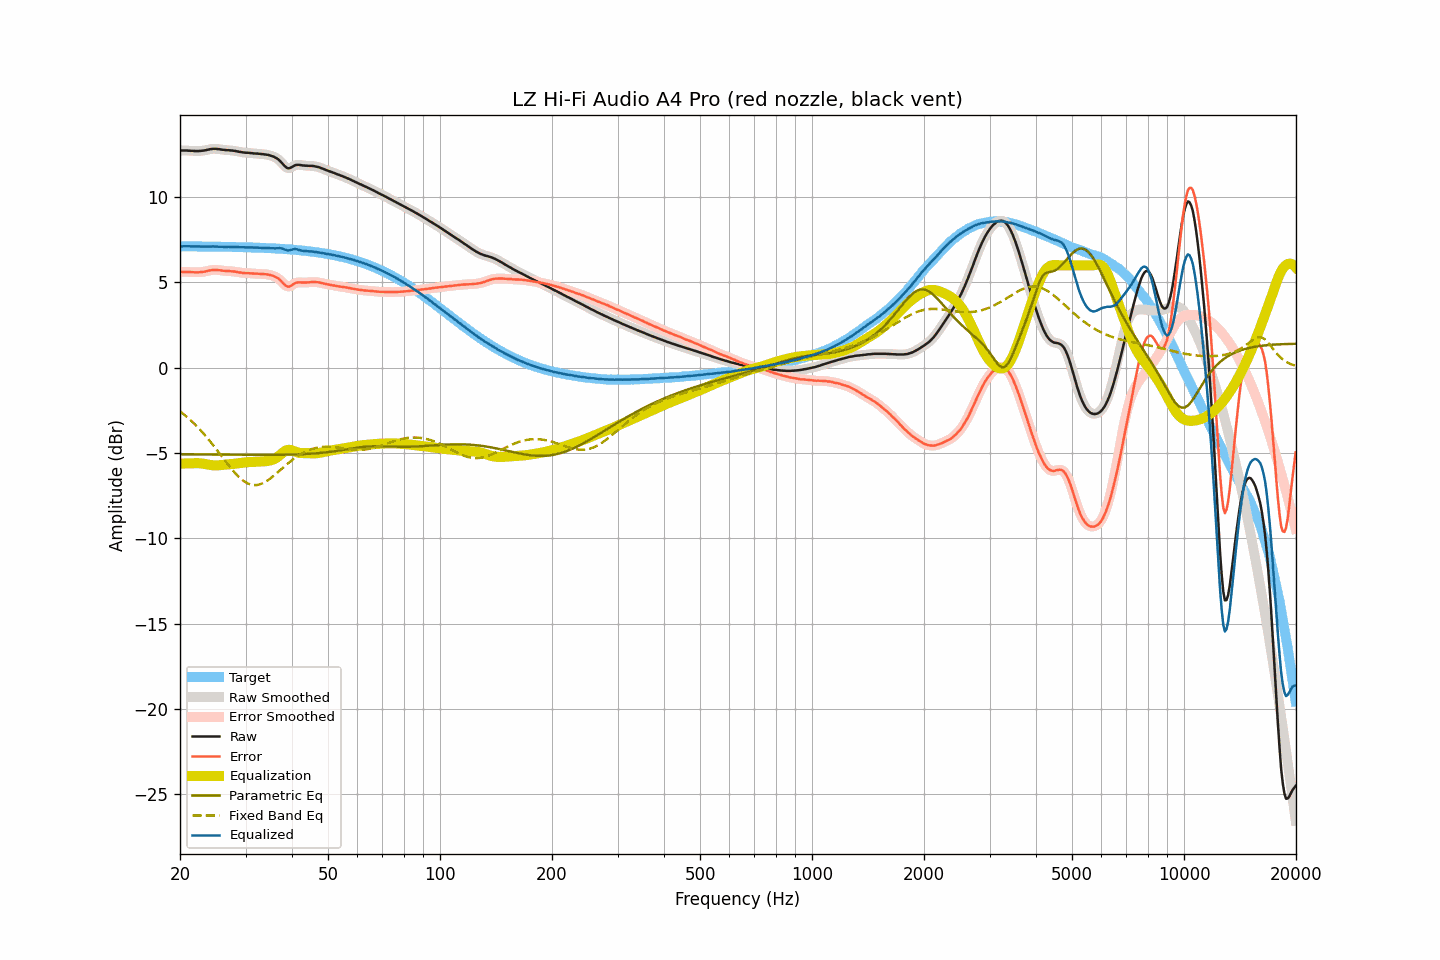

The table this chart was drawn from, first rows:
frequency, raw, smoothed, error, error_smoothed, equalization, parametric_eq, fixed_band_eq, equalized_raw, equalized_smoothed, target
20.00, 12.73, 12.73, 5.61, 5.61, -5.62, -5.07, -2.56, 7.11, 7.10, 7.11
20.20, 12.73, 12.73, 5.61, 5.61, -5.62, -5.07, -2.63, 7.11, 7.11, 7.11
20.40, 12.73, 12.73, 5.61, 5.62, -5.61, -5.07, -2.70, 7.11, 7.11, 7.11
20.61, 12.73, 12.73, 5.62, 5.61, -5.61, -5.07, -2.78, 7.12, 7.12, 7.11
20.81, 12.73, 12.72, 5.62, 5.61, -5.61, -5.07, -2.86, 7.12, 7.12, 7.11
21.02, 12.72, 12.72, 5.61, 5.61, -5.60, -5.08, -2.94, 7.11, 7.12, 7.11
21.23, 12.72, 12.71, 5.61, 5.61, -5.60, -5.08, -3.03, 7.12, 7.11, 7.11
21.44, 12.71, 12.71, 5.60, 5.60, -5.60, -5.08, -3.11, 7.11, 7.11, 7.11
21.66, 12.71, 12.70, 5.60, 5.60, -5.60, -5.08, -3.20, 7.11, 7.11, 7.11
21.87, 12.70, 12.70, 5.59, 5.59, -5.59, -5.08, -3.29, 7.10, 7.11, 7.11
22.09, 12.70, 12.70, 5.59, 5.59, -5.59, -5.08, -3.39, 7.11, 7.10, 7.11
22.31, 12.70, 12.70, 5.59, 5.59, -5.59, -5.08, -3.48, 7.10, 7.10, 7.11
22.54, 12.70, 12.70, 5.59, 5.60, -5.60, -5.08, -3.58, 7.10, 7.10, 7.10
22.76, 12.71, 12.71, 5.60, 5.60, -5.61, -5.08, -3.68, 7.10, 7.10, 7.10
22.99, 12.72, 12.72, 5.61, 5.61, -5.62, -5.08, -3.79, 7.10, 7.10, 7.10
23.22, 12.73, 12.73, 5.63, 5.63, -5.63, -5.08, -3.90, 7.09, 7.10, 7.10
23.45, 12.75, 12.75, 5.65, 5.65, -5.65, -5.08, -4.00, 7.10, 7.10, 7.10
23.69, 12.77, 12.77, 5.67, 5.67, -5.67, -5.08, -4.12, 7.10, 7.10, 7.10
23.92, 12.79, 12.79, 5.69, 5.69, -5.69, -5.09, -4.23, 7.10, 7.10, 7.10
24.16, 12.81, 12.81, 5.71, 5.71, -5.70, -5.09, -4.34, 7.10, 7.10, 7.10
24.40, 12.82, 12.82, 5.72, 5.72, -5.72, -5.09, -4.46, 7.10, 7.10, 7.10
24.65, 12.83, 12.83, 5.73, 5.73, -5.72, -5.09, -4.58, 7.10, 7.10, 7.09
24.89, 12.83, 12.82, 5.73, 5.73, -5.72, -5.09, -4.70, 7.10, 7.10, 7.09
25.14, 12.82, 12.82, 5.72, 5.73, -5.72, -5.09, -4.82, 7.09, 7.10, 7.09
25.39, 12.81, 12.81, 5.72, 5.72, -5.72, -5.09, -4.95, 7.09, 7.09, 7.09
25.65, 12.80, 12.79, 5.71, 5.70, -5.71, -5.09, -5.07, 7.09, 7.09, 7.09
25.91, 12.78, 12.78, 5.69, 5.69, -5.70, -5.09, -5.19, 7.08, 7.08, 7.09
26.16, 12.77, 12.77, 5.68, 5.68, -5.69, -5.09, -5.32, 7.08, 7.08, 7.09
26.43, 12.76, 12.76, 5.67, 5.67, -5.68, -5.09, -5.44, 7.08, 7.08, 7.08
26.69, 12.75, 12.75, 5.66, 5.67, -5.67, -5.09, -5.56, 7.08, 7.08, 7.08
26.96, 12.75, 12.74, 5.67, 5.66, -5.66, -5.10, -5.69, 7.08, 7.08, 7.08
27.23, 12.74, 12.74, 5.66, 5.66, -5.66, -5.10, -5.80, 7.08, 7.08, 7.08
27.50, 12.73, 12.73, 5.65, 5.65, -5.65, -5.10, -5.92, 7.08, 7.08, 7.08
27.77, 12.72, 12.72, 5.64, 5.64, -5.64, -5.10, -6.03, 7.08, 7.08, 7.08
28.05, 12.71, 12.70, 5.63, 5.63, -5.63, -5.10, -6.14, 7.08, 7.08, 7.07
28.33, 12.69, 12.69, 5.62, 5.62, -5.61, -5.10, -6.24, 7.07, 7.07, 7.07
28.62, 12.67, 12.67, 5.60, 5.60, -5.60, -5.10, -6.34, 7.07, 7.07, 7.07
28.90, 12.65, 12.65, 5.58, 5.58, -5.59, -5.10, -6.43, 7.06, 7.06, 7.07
29.19, 12.64, 12.63, 5.57, 5.57, -5.57, -5.10, -6.52, 7.06, 7.06, 7.06
29.48, 12.62, 12.62, 5.55, 5.56, -5.56, -5.10, -6.59, 7.05, 7.06, 7.06
29.78, 12.61, 12.61, 5.55, 5.55, -5.55, -5.10, -6.67, 7.06, 7.06, 7.06
30.08, 12.60, 12.60, 5.54, 5.54, -5.54, -5.10, -6.72, 7.05, 7.06, 7.06
30.38, 12.60, 12.59, 5.54, 5.54, -5.54, -5.10, -6.78, 7.06, 7.06, 7.05
30.68, 12.59, 12.59, 5.54, 5.54, -5.53, -5.10, -6.81, 7.06, 7.06, 7.05
30.99, 12.58, 12.58, 5.53, 5.53, -5.53, -5.10, -6.85, 7.05, 7.05, 7.05
31.30, 12.57, 12.57, 5.52, 5.52, -5.52, -5.10, -6.87, 7.04, 7.04, 7.05
31.61, 12.56, 12.56, 5.51, 5.52, -5.52, -5.10, -6.88, 7.04, 7.04, 7.04
31.93, 12.55, 12.55, 5.51, 5.51, -5.51, -5.10, -6.88, 7.03, 7.04, 7.04
32.24, 12.55, 12.54, 5.51, 5.51, -5.51, -5.11, -6.87, 7.04, 7.03, 7.04
32.57, 12.54, 12.54, 5.50, 5.50, -5.50, -5.11, -6.85, 7.03, 7.03, 7.03
32.89, 12.53, 12.53, 5.50, 5.50, -5.50, -5.11, -6.82, 7.03, 7.03, 7.03
33.22, 12.52, 12.52, 5.49, 5.49, -5.49, -5.11, -6.79, 7.02, 7.02, 7.02
33.55, 12.51, 12.51, 5.49, 5.49, -5.49, -5.11, -6.74, 7.02, 7.02, 7.02
33.89, 12.50, 12.50, 5.48, 5.48, -5.48, -5.11, -6.69, 7.02, 7.02, 7.02
34.23, 12.48, 12.48, 5.46, 5.47, -5.47, -5.11, -6.64, 7.01, 7.01, 7.01
34.57, 12.47, 12.46, 5.46, 5.45, -5.45, -5.10, -6.57, 7.01, 7.01, 7.01
34.92, 12.44, 12.44, 5.43, 5.44, -5.44, -5.10, -6.50, 7.00, 7.00, 7.00
35.27, 12.41, 12.41, 5.41, 5.41, -5.41, -5.10, -6.43, 6.99, 7.00, 7.00
35.62, 12.38, 12.37, 5.38, 5.38, -5.38, -5.10, -6.36, 7.00, 6.99, 6.99
35.97, 12.33, 12.33, 5.34, 5.34, -5.34, -5.10, -6.28, 6.99, 6.99, 6.99
... 635 more rows
